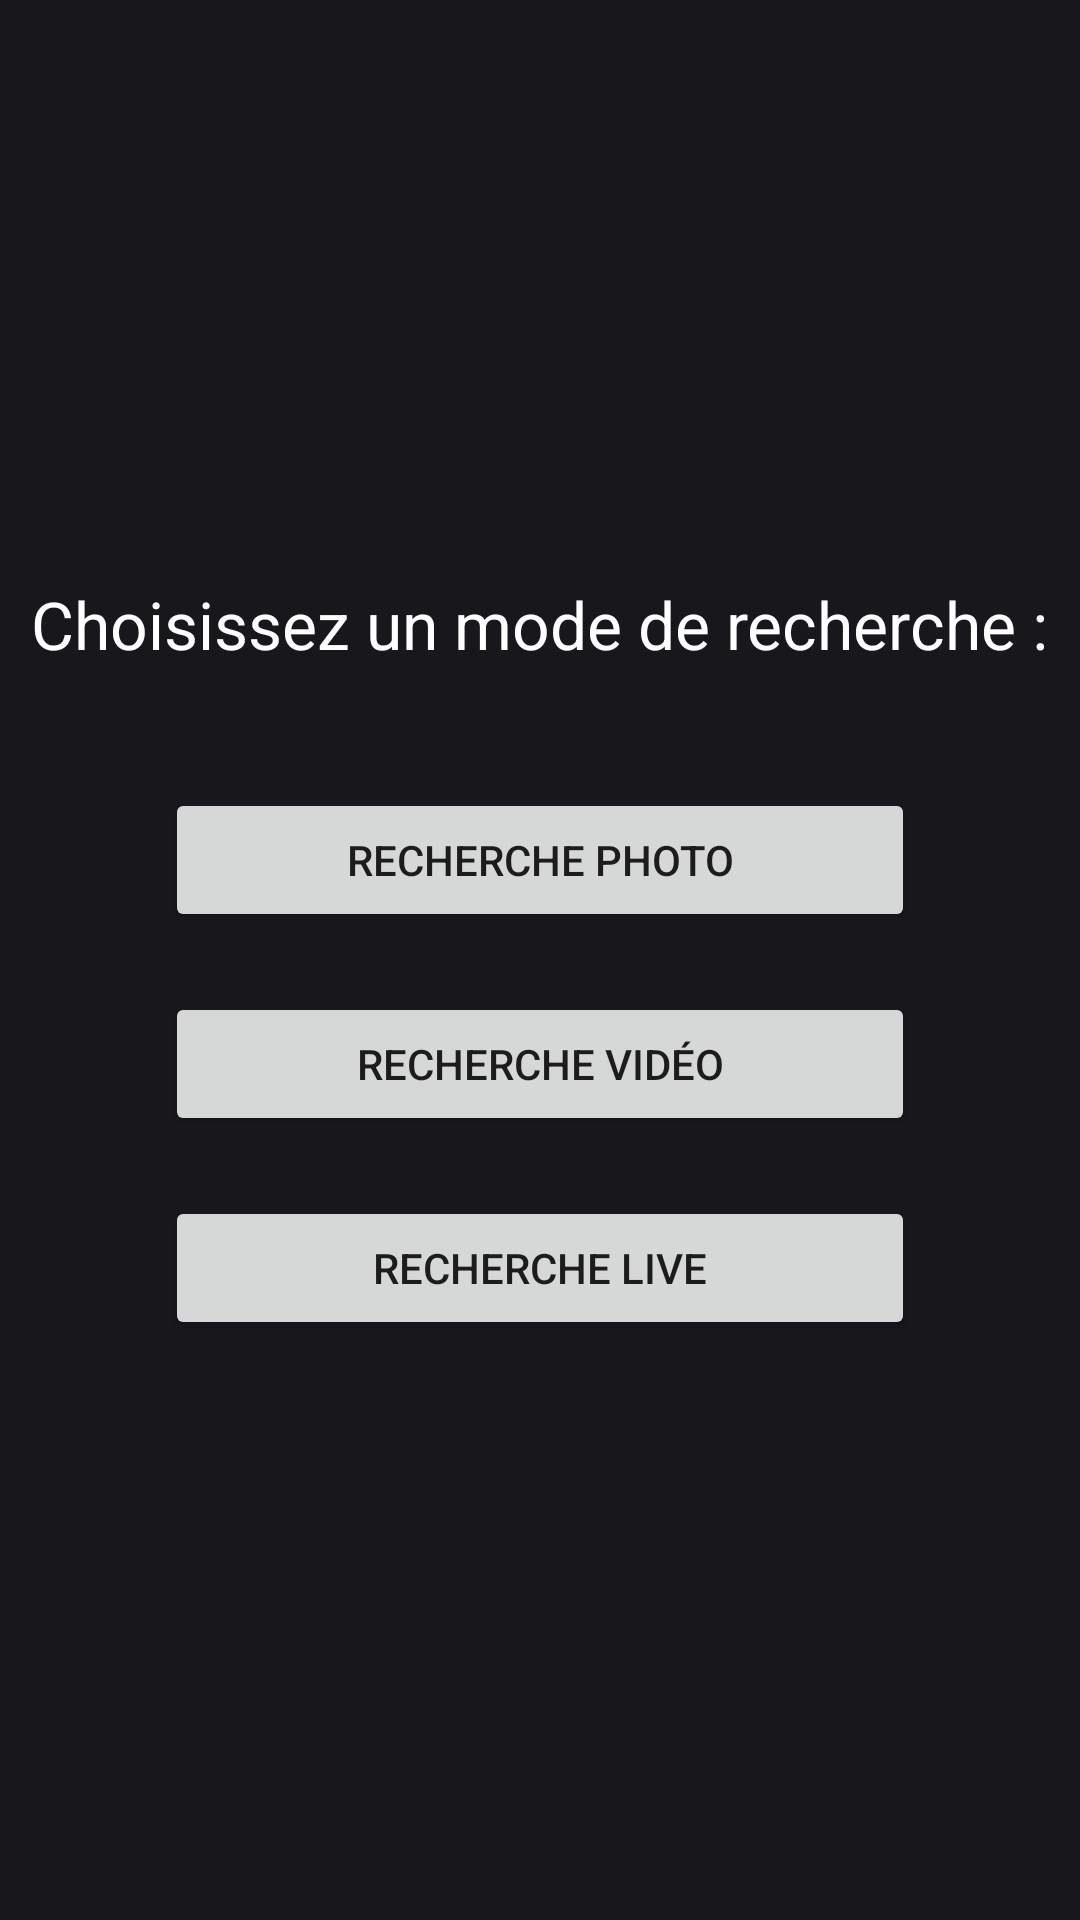

Here is an Android app screen rendered from its layout file. Give the layout XML and the strings, colors and styles it references.
<!-- AndroidManifest.xml: application theme Theme.NavigatETS -->
<!-- res/layout/fragment_choose_research_mode.xml -->
<?xml version="1.0" encoding="utf-8"?>

<LinearLayout xmlns:android="http://schemas.android.com/apk/res/android"
    android:layout_width="match_parent"
    android:layout_height="match_parent"
    android:orientation="vertical"
    android:gravity="center"
    android:background="#18171C">

    <TextView
        android:id="@+id/tv_recherche_mode_title"
        android:layout_width="wrap_content"
        android:layout_height="wrap_content"
        android:text="Choisissez un mode de recherche :"
        android:textColor="#FFF"
        android:textSize="22sp"
        android:layout_marginBottom="40dp"/>

    <Button
        android:id="@+id/btn_recherche_photo"
        android:layout_width="250dp"
        android:layout_height="wrap_content"
        android:text="Recherche photo"
        android:layout_marginBottom="20dp"/>

    <Button
        android:id="@+id/btn_recherche_video"
        android:layout_width="250dp"
        android:layout_height="wrap_content"
        android:text="Recherche vidéo"
        android:layout_marginBottom="20dp"/>

    <Button
        android:id="@+id/btn_recherche_live"
        android:layout_width="250dp"
        android:layout_height="wrap_content"
        android:text="Recherche live"/>

</LinearLayout>
<!-- resources referenced by this layout -->
<resources>
  <style name="Theme.NavigatETS" parent="Theme.MaterialComponents.DayNight.DarkActionBar">
          
          <item name="colorPrimary">@color/purple_500</item>
          <item name="colorPrimaryVariant">@color/purple_700</item>
          <item name="colorOnPrimary">@color/white</item>
          
          <item name="colorSecondary">@color/teal_200</item>
          <item name="colorSecondaryVariant">@color/teal_700</item>
          <item name="colorOnSecondary">@color/black</item>
          
          <item name="android:statusBarColor">?attr/colorPrimaryVariant</item>
          
      </style>
  <!-- not gathered from this repository: default colours our renderer supplied (Android Studio template values) -->
  <color name="purple_500">#FF6200EE</color>
  <color name="purple_700">#FF3700B3</color>
  <color name="teal_200">#FF03DAC5</color>
  <color name="teal_700">#FF018786</color>
  <color name="black">#FF000000</color>
  <color name="white">#FFFFFFFF</color>
</resources>
